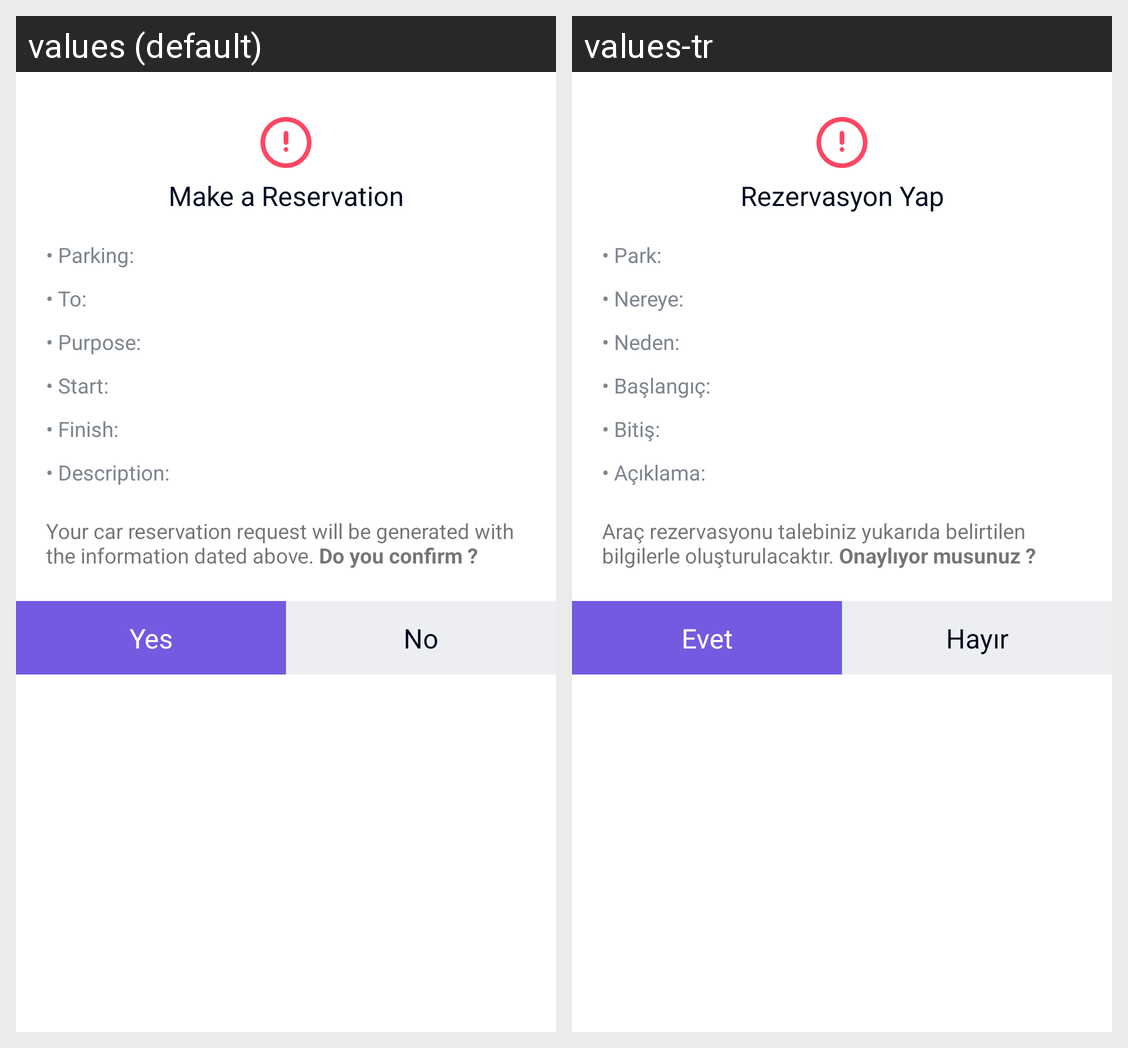

Translations of the strings shown on this Android screen, per locale in the grid:
Android screen res/layout/pool_car_add_reservation_dialog.xml rendered under 2 locales, left to right: values (default), values-tr. Device: Nexus 5 (rendered at 1080×1920; each locale shown at half size, 540×960, under a caption strip naming it); theme AppTheme.
Strings drawn on this screen, with the default value and each locale's value (text and hints the layout hard-codes, and strings that could not be matched under every locale, appear in the picture but are not listed):

make_reservation
  values: Make a Reservation
  values-tr: Rezervasyon Yap

reservation_dialog_parking
  values: • Parking:
  values-tr: • Park:

reservation_dialog_to
  values: • To:
  values-tr: • Nereye:

reservation_dialog_purpose
  values: • Purpose:
  values-tr: • Neden:

reservation_dialog_start
  values: • Start:
  values-tr: • Başlangıç:

reservation_dialog_finish
  values: • Finish:
  values-tr: • Bitiş:

reservation_dialog_description
  values: • Description:
  values-tr: • Açıklama:

make_reservation_long_description
  values: Your car reservation request will be generated with the information dated above. Do you confirm ?
  values-tr: Araç rezervasyonu talebiniz yukarıda belirtilen bilgilerle oluşturulacaktır. Onaylıyor musunuz ?

yes
  values: Yes
  values-tr: Evet

no
  values: No
  values-tr: Hayır
